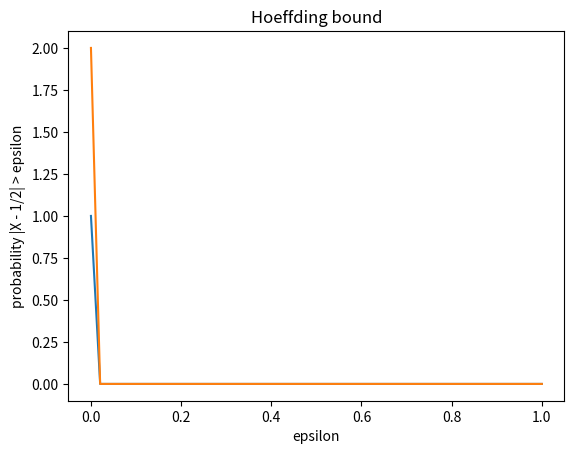

This chart was generated by the following Python code:
import math
import matplotlib.pyplot as plt
import numpy as np
# from scipy.stats import t
# from scipy.stats import poisson



def main(): 

    print("Generate an N x n matrix of samples from Bernoulli(p) ")
    # p = float(input("Enter bernoulli parameter:\n"))
    # N = int(input("Enter N:\n"))
    # n = int(input("Enter n:\n"))
    p = 0.5 
    N = 200000 
    n = 20 
    bernoulli_matrix = create_bernoullii_matrix(p,N,n) 
    print(bernoulli_matrix)
    result_mean = [np.mean(bernoulli_matrix[i]) for i in range(n)]
    print(result_mean)
    epsilon_random, y_axis = empirial_epsilon(result_mean, 50)
    hoeffding_bound = [2*math.pow(math.e, (-2)*N*(math.pow(epsilon_random[i],2))) for i in range(len(epsilon_random))] 
    plot_care(epsilon_random, y_axis, hoeffding_bound) 

    

def empirial_epsilon(result_mean, num_of_epsilon,) : 
    epsilon_random = np.linspace(0,1,num_of_epsilon)
    y_axis = [] 
    for j in range(num_of_epsilon) : 
        y= [1 if (abs(result_mean[i] - 0.5 ) > epsilon_random[j]) else 0  for i in range(len(result_mean))] 
        y_axis.append(np.mean(y)) 
    return epsilon_random, y_axis

def create_bernoullii_matrix(p: int,N:int ,n:int ) -> np.array:
    return np.random.binomial(1,p, size=(n,N))

def plot_care(x,y, hoeffding_bound) : 
    plt.plot(x, y, label="Empirial")
    plt.plot(x, hoeffding_bound, label="Hoeffding bound")
    plt.title("Hoeffding bound")
    plt.xlabel("epsilon")
    plt.ylabel("probability |X - 1/2| > epsilon")
    plt.show()
    
        



#     x = np.linspace(mean - 3*STD, mean + 3*std, 100)
#     plt.plot(x, stats.norm.pdf(x, mean, std),label="Norm")

#     plt.legend()
#     plt.show()

# def q3e6(grades, mean): 
#     sum = 0 
#     for x in grades: 
#         sum +=  (x-mean)**2
#     print(sum/14)

# def clalPPF ():
#     print(stats.norm.ppf(0.975)*10*(1/math.sqrt(15)))



if __name__ == "__main__":
    main()